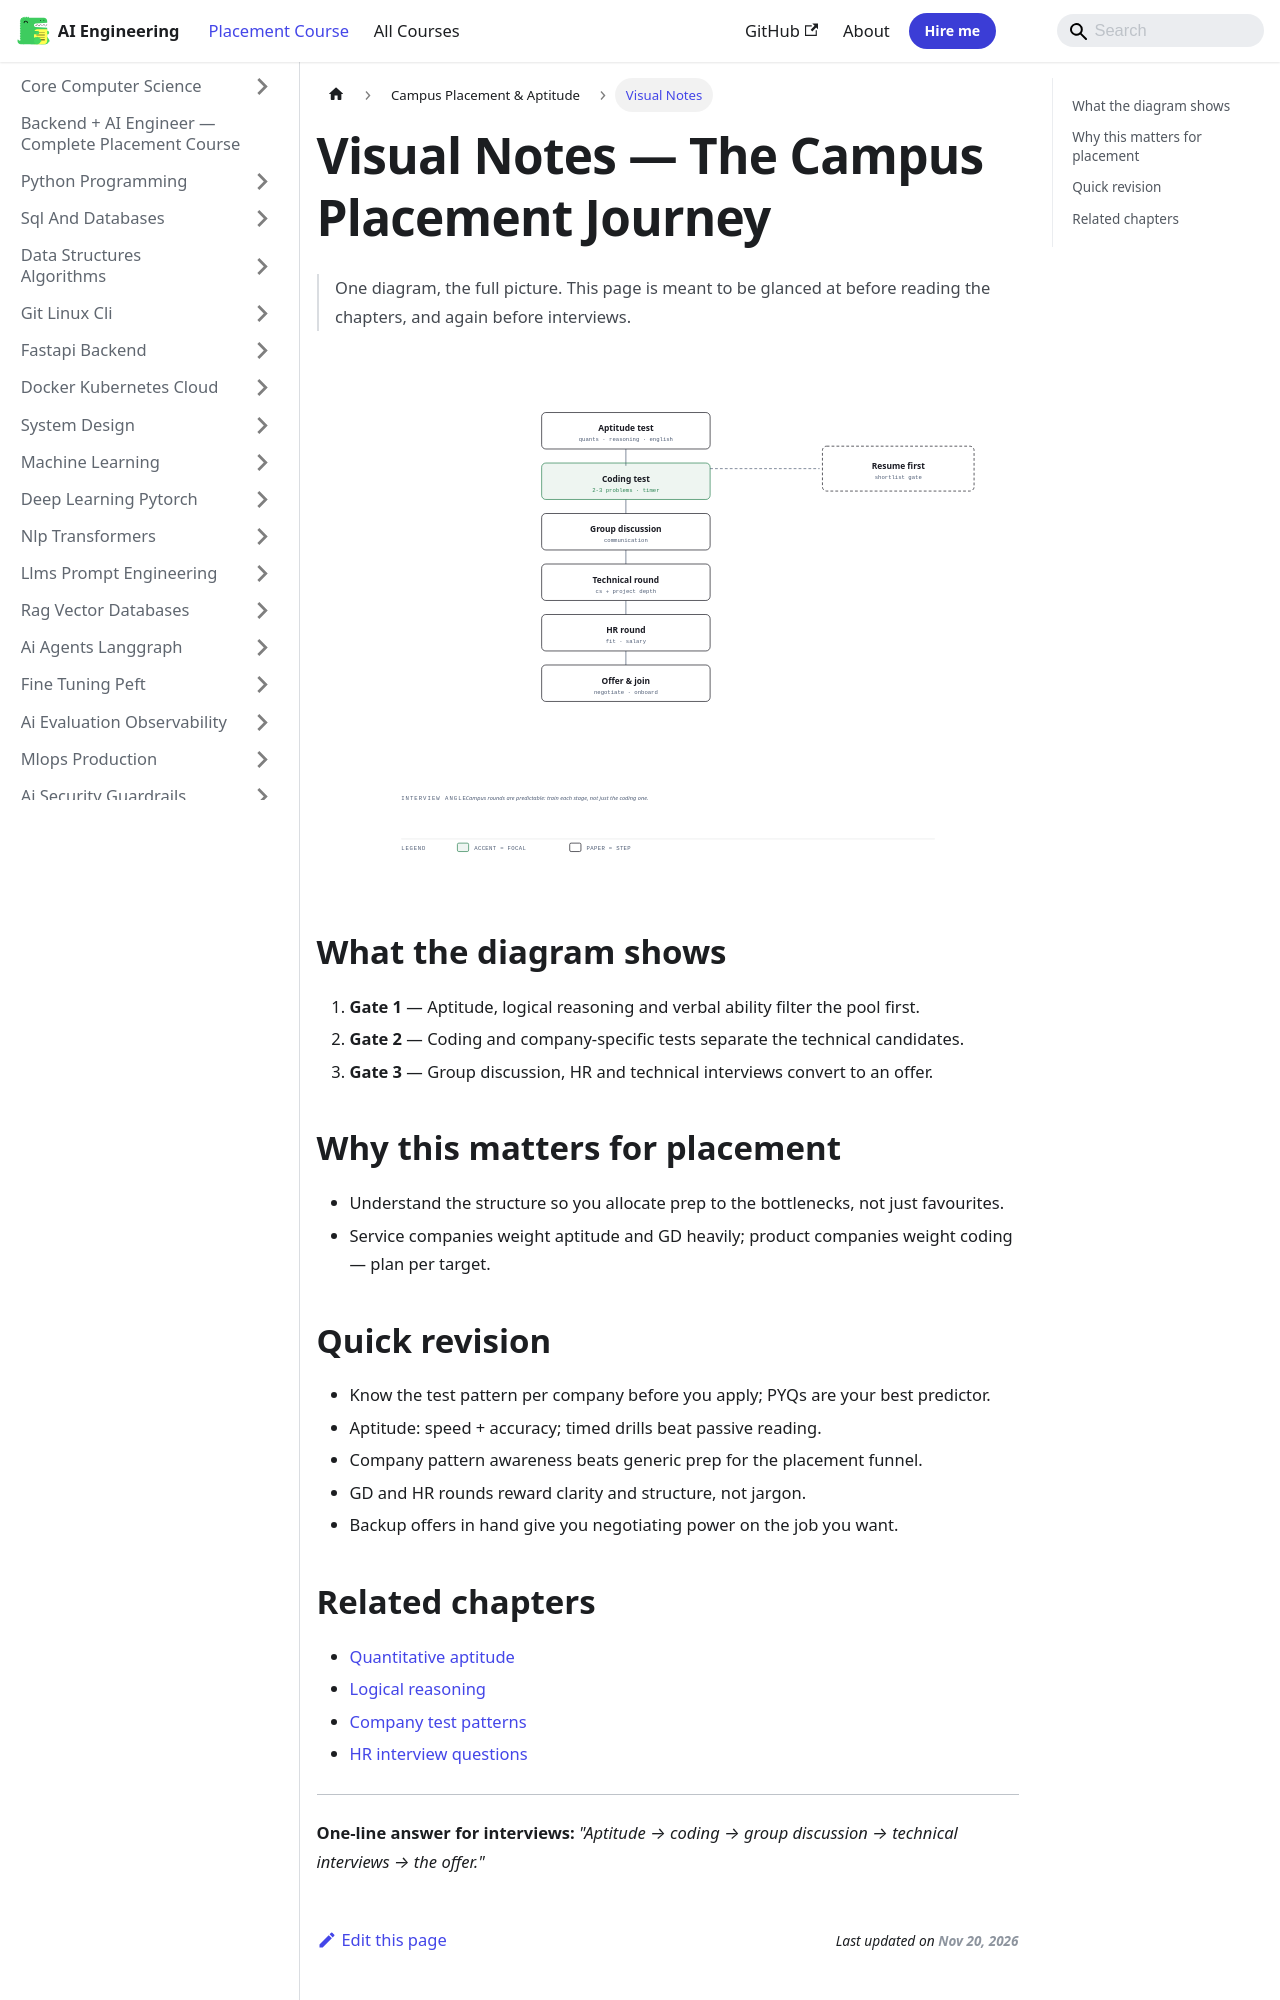

repository: Raushan666java/ai-engineering-journey · page: ai-engineering-placement/33-campus-placement/visual-notes/index.html · generator: mkdocs

---
description: "Visual Notes — The Campus Placement Journey: One diagram, the full picture. This page is meant to be glanced at before reading the chapters, and again"
---

# Visual Notes — The Campus Placement Journey

> One diagram, the full picture. This page is meant to be glanced at before reading the chapters, and again before interviews.

![The Campus Placement Journey](/img/visual/33-campus-placement.svg)

## What the diagram shows

1. **Gate 1** — Aptitude, logical reasoning and verbal ability filter the pool first.
1. **Gate 2** — Coding and company-specific tests separate the technical candidates.
1. **Gate 3** — Group discussion, HR and technical interviews convert to an offer.

## Why this matters for placement

- Understand the structure so you allocate prep to the bottlenecks, not just favourites.
- Service companies weight aptitude and GD heavily; product companies weight coding — plan per target.

## Quick revision

- Know the test pattern per company before you apply; PYQs are your best predictor.
- Aptitude: speed + accuracy; timed drills beat passive reading.
- Company pattern awareness beats generic prep for the placement funnel.
- GD and HR rounds reward clarity and structure, not jargon.
- Backup offers in hand give you negotiating power on the job you want.
